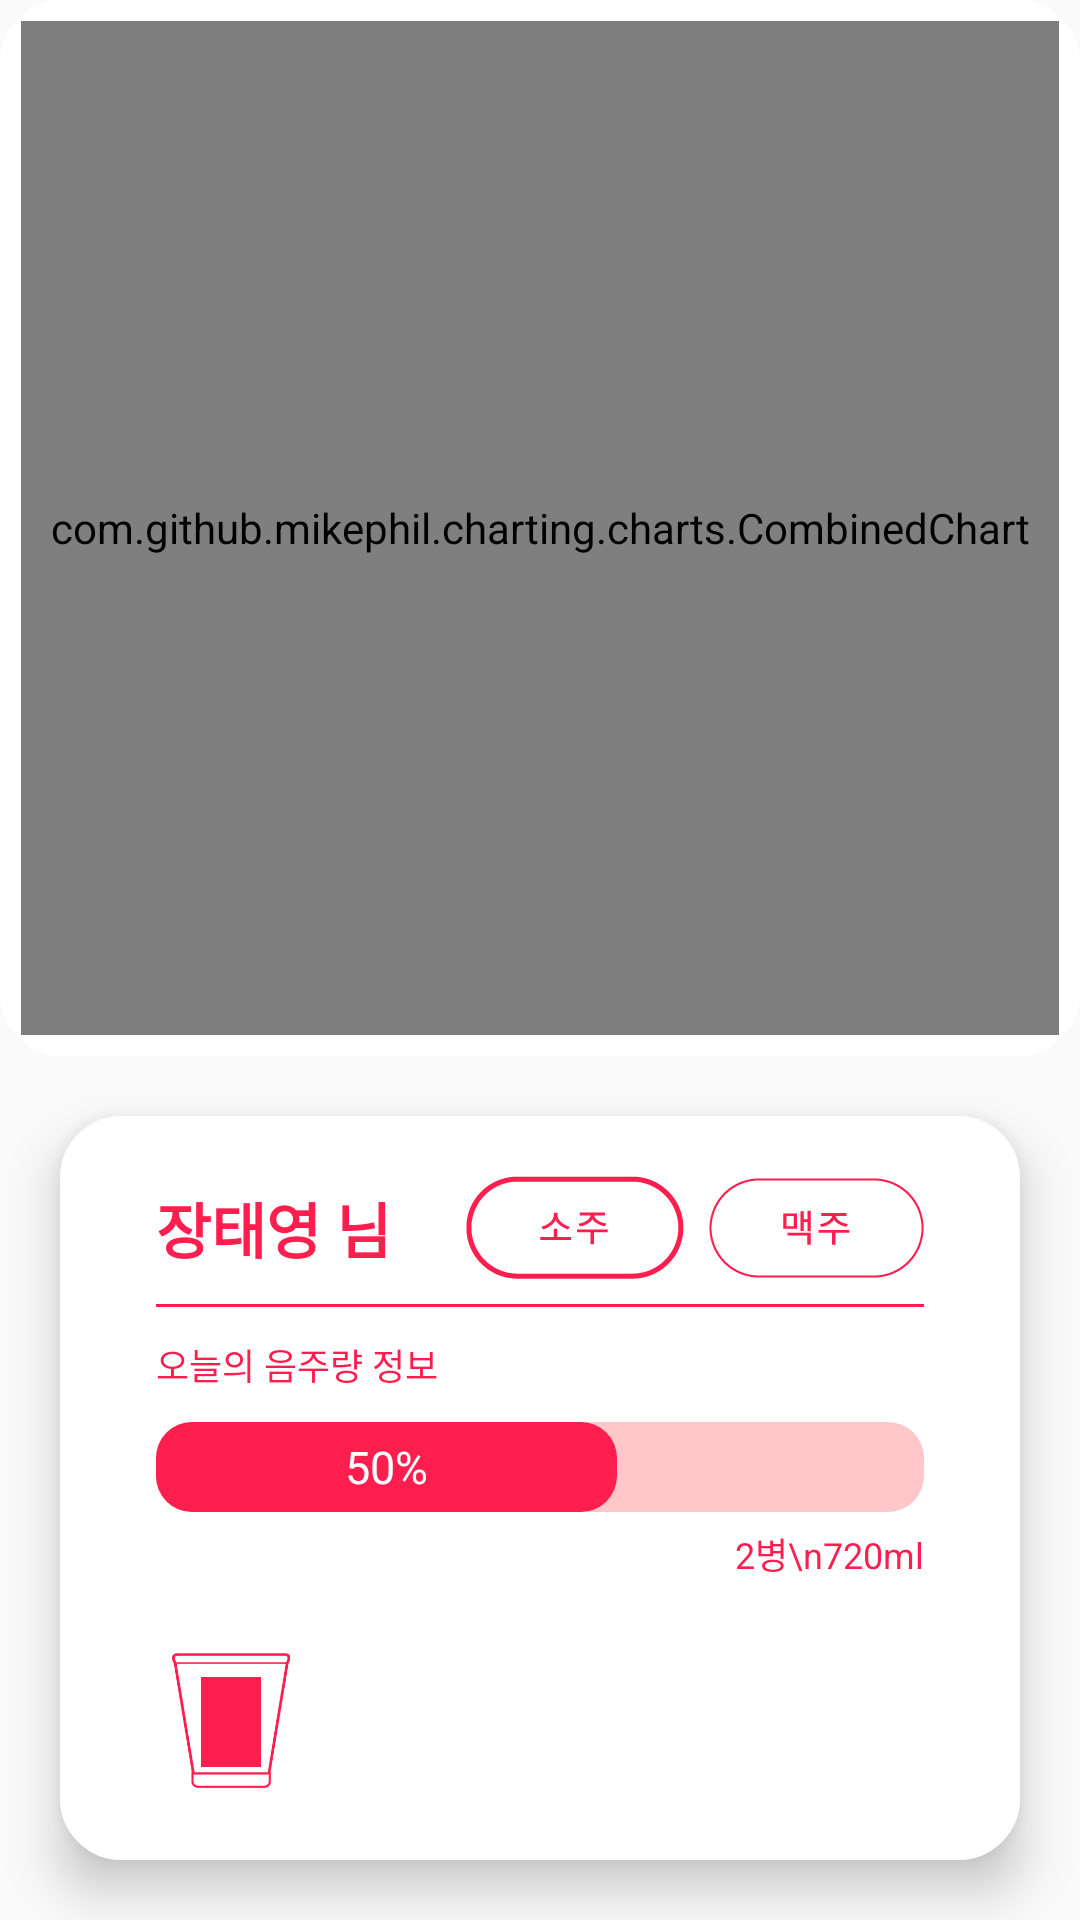

Layout XML and referenced resources for this Android screen:
<!-- AndroidManifest.xml: application theme AppTheme -->
<!-- res/layout/content_main.xml -->
<?xml version="1.0" encoding="utf-8"?>
<LinearLayout xmlns:android="http://schemas.android.com/apk/res/android"
    xmlns:app="http://schemas.android.com/apk/res-auto"
    xmlns:tools="http://schemas.android.com/tools"
    android:layout_width="match_parent"
    android:layout_height="match_parent"
    app:layout_behavior="@string/appbar_scrolling_view_behavior"
    tools:context=".MainActivity"
    android:orientation="vertical"
    tools:showIn="@layout/activity_main">

    <FrameLayout
        android:layout_width="match_parent"
        android:layout_height="0dp"
        android:layout_weight="5.5"
        android:background="@drawable/rectangle"
        >




















        <com.github.mikephil.charting.charts.CombinedChart
            android:id="@+id/combined_chart"
            android:layout_width="match_parent"
            android:layout_height="match_parent"
            android:gravity="center"
            android:layout_margin="5dp"
            android:visibility="visible"
            />

    </FrameLayout>


    <LinearLayout
        android:layout_width="match_parent"
        android:layout_height="0dp"
        android:layout_weight="4.5"
        android:orientation="vertical">

        <LinearLayout
            android:elevation="5dp"
            android:translationZ="5dp"
            android:layout_width="match_parent"
            android:layout_height="match_parent"
            android:layout_marginEnd="20dp"
            android:layout_marginTop="20dp"
            android:layout_marginBottom="20dp"
            android:layout_marginStart="20dp"
            android:background="@drawable/rectangle"
            android:orientation="vertical">

            <LinearLayout
                android:layout_width="match_parent"
                android:layout_height="match_parent"
                android:orientation="vertical"
                android:layout_marginStart="30dp"
                android:layout_marginEnd="30dp"
                android:layout_marginTop="10dp"
                android:layout_marginBottom="20dp"
                android:background="@color/background_start"
                >
                <LinearLayout
                    android:layout_width="match_parent"
                    android:layout_height="20dp"
                    android:orientation="horizontal"
                    android:layout_weight="1.5"
                    android:background="#ffffff"
                    android:layout_marginBottom="1dp"

                    >

                    <TextView
                        android:id="@+id/main_name"
                        android:layout_width="wrap_content"
                        android:layout_height="wrap_content"
                        android:text="장태영 님"
                        android:textStyle="bold"
                        android:textColor="@color/background_start"
                        android:textSize="20sp"
                        android:background="#ffffff"
                        android:layout_gravity="center_vertical"
                        android:gravity="center_vertical" />

                    <FrameLayout
                        android:layout_width="match_parent"
                        android:layout_height="match_parent"
                        android:layout_gravity="center_vertical"
                        >
                        <ImageView
                            android:id="@+id/soju_select_img"
                            android:layout_width="wrap_content"
                            android:layout_height="wrap_content"
                            android:src="@drawable/soju_2"
                            android:layout_marginEnd="80dp"
                            android:layout_gravity="end|center_vertical"
                            />

                        <ImageView
                            android:id="@+id/beer_select_img"
                            android:layout_width="wrap_content"
                            android:layout_height="wrap_content"
                            android:src="@drawable/beer_1"
                            android:layout_gravity="end|center_vertical"
                            />

                    </FrameLayout>



                </LinearLayout>

                <LinearLayout
                    android:layout_width="match_parent"
                    android:layout_height="wrap_content"
                    android:orientation="horizontal"
                    android:layout_weight="1"
                    android:background="#ffffff"
                    >

                    <TextView
                        android:layout_width="wrap_content"
                        android:layout_height="wrap_content"
                        android:gravity="center_vertical"
                        android:text="오늘의 음주량 정보"
                        android:layout_gravity="center_vertical"
                        android:textColor="@color/background_start"
                        android:textSize="12sp"
                        android:background="#ffffff"/>


                </LinearLayout>


                <LinearLayout
                    android:layout_width="match_parent"
                    android:layout_height="0dp"
                    android:layout_weight="6"
                    android:orientation="vertical"
                    android:background="#ffffff">

                    <FrameLayout
                        android:id="@+id/barchart_back"
                        android:layout_width="match_parent"
                        android:layout_height="30dp"
                        android:background="@drawable/barchart_back_rounded">

                        <FrameLayout
                            android:orientation="horizontal"
                            android:id="@+id/barchart_top"
                            android:layout_width="153.5dp"
                            android:layout_height="match_parent"
                            android:background="@drawable/barchart_top_rounded"
                            android:layout_gravity="start">

                            <TextView
                                android:id="@+id/main_bar_percent"
                                android:layout_width="match_parent"
                                android:layout_height="match_parent"
                                android:text="50%"
                                android:layout_gravity="center_horizontal|center_vertical"
                                android:gravity="center_horizontal|center_vertical"
                                android:textSize="15sp"
                                android:textColor="@color/white"/>

                        </FrameLayout>


                    </FrameLayout>











                    <FrameLayout
                        android:layout_width="match_parent"
                        android:layout_height="0dp"
                        android:layout_weight="1"
                        android:id="@+id/bottom_frame_layout">

                        <View
                            android:id="@+id/cup_color_rectangle"
                            android:layout_width="20dp"
                            android:layout_height="30dp"
                            android:background="@color/background_start"
                            android:alpha="1"
                            android:layout_marginBottom="9dp"
                            android:layout_gravity="bottom|start"
                            android:layout_marginStart="15dp"
                            />

                        <ImageView
                            android:layout_marginTop="0dp"
                            android:layout_marginStart="5dp"
                            android:layout_gravity="start|bottom"
                            android:layout_width="40dp"
                            android:layout_height="45dp"
                            android:layout_marginBottom="2dp"
                            android:src="@drawable/cupicon" />


                        <ImageView
                            android:id="@+id/color_picker_popup"
                            android:layout_width="60dp"
                            android:layout_height="60dp"
                            android:layout_marginTop="0dp"
                            android:layout_gravity="bottom"
                            android:layout_marginBottom="-5dp"
                            android:layout_marginStart="65dp"
                            android:src="@drawable/color_picker_img" />

                        <TextView
                            android:id="@+id/horizontal_chart_capacity"
                            android:layout_width="wrap_content"
                            android:layout_height="wrap_content"
                            android:text="2병\n720ml"
                            android:textSize="12sp"
                            android:gravity="center"
                            android:layout_gravity="end"
                            android:layout_marginTop="5dp"
                            android:textColor="@color/background_start"/>



















                    </FrameLayout>

                </LinearLayout>


                
                
            </LinearLayout>


        </LinearLayout>


    </LinearLayout>


</LinearLayout>
<!-- res/layout/activity_main.xml (included above) -->
<?xml version="1.0" encoding="utf-8"?>
<LinearLayout xmlns:android="http://schemas.android.com/apk/res/android"
    xmlns:app="http://schemas.android.com/apk/res-auto"
    xmlns:tools="http://schemas.android.com/tools"
    android:layout_width="match_parent"
    android:layout_height="match_parent"
    tools:context=".MainActivity"
    android:orientation="vertical"
    android:background="@drawable/background_gradation">


    <androidx.appcompat.widget.Toolbar
        android:id="@+id/toolbar"
        android:layout_width="match_parent"
        android:layout_height="?attr/actionBarSize"
        android:background="#f5586d"
        app:popupTheme="@style/AppTheme.PopupOverlay">

        <TextView
            android:id="@+id/title_toolbar"
            android:layout_width="wrap_content"
            android:layout_height="wrap_content"
            android:textSize="20sp"
            android:text="STATUS"
            android:gravity="center"
            android:layout_gravity="center"
            android:textColor="#ffffff"
            />
    
        
        
        
        
        

    </androidx.appcompat.widget.Toolbar>



    <include layout="@layout/content_main" />

</LinearLayout>
<!-- resources referenced by this layout -->
<resources>
  <color name="background_start">#ff1e4d</color>
  <color name="white">#ffffff</color>
  <!-- drawable background_gradation (drawable) -->
  <?xml version="1.0" encoding="utf-8"?>
  <shape xmlns:android="http://schemas.android.com/apk/res/android">
      <gradient
          android:angle="90"
          android:type="linear"
          android:centerColor="#ff6877"
          android:centerY="0.25"
          android:startColor="@color/background_end"
          android:endColor="@color/background_start"/>
  
  </shape>
  <!-- drawable barchart_back_rounded (drawable) -->
  <?xml version="1.0" encoding="UTF-8"?>
  <shape xmlns:android="http://schemas.android.com/apk/res/android" android:id="@+id/listview_background_shape">
      <stroke android:width="0dp" android:color="#ffffff" />
  
  
  
  
      <corners android:radius="12dp" />
      <solid android:color="#ffc7ca" />
  </shape>
  <!-- drawable barchart_top_rounded (drawable) -->
  <?xml version="1.0" encoding="UTF-8"?>
  <shape xmlns:android="http://schemas.android.com/apk/res/android" android:id="@+id/listview_background_shape">
      <stroke android:width="0dp" android:color="#ffffff" />
      
      
      
      
      <corners android:radius="12dp" />
      <solid android:color="#ff1e4d" />
  </shape>
  <!-- drawable beer_1: png bitmap (drawable-xxhdpi, 2581 bytes) -->
  <!-- drawable cupicon: png bitmap (drawable, 3166 bytes) -->
  <!-- drawable rectangle (drawable) -->
  <?xml version="1.0" encoding="UTF-8"?>
  <shape xmlns:android="http://schemas.android.com/apk/res/android" android:id="@+id/listview_background_shape">
      <stroke android:width="1dp" android:color="#ffffff" />
      <padding android:left="2dp"
          android:top="2dp"
          android:right="2dp"
          android:bottom="2dp" />
      <corners android:radius="20dp" />
      <solid android:color="#ffffffff" />
  </shape>
  <!-- drawable soju_2: png bitmap (drawable-xxhdpi, 2804 bytes) -->
  <style name="AppTheme.PopupOverlay" parent="ThemeOverlay.AppCompat.Light" />
  <style name="AppTheme" parent="Theme.AppCompat.Light.NoActionBar">
          
          <item name="colorPrimary">@color/colorPrimary</item>
          <item name="colorPrimaryDark">@color/colorPrimaryDark</item>
          <item name="colorAccent">@color/colorAccent</item>
      </style>
  <color name="background_end">#ffb7a4</color>
  <color name="colorPrimary">#008577</color>
  <color name="colorPrimaryDark">#00574B</color>
  <color name="colorAccent">#D81B60</color>
</resources>
